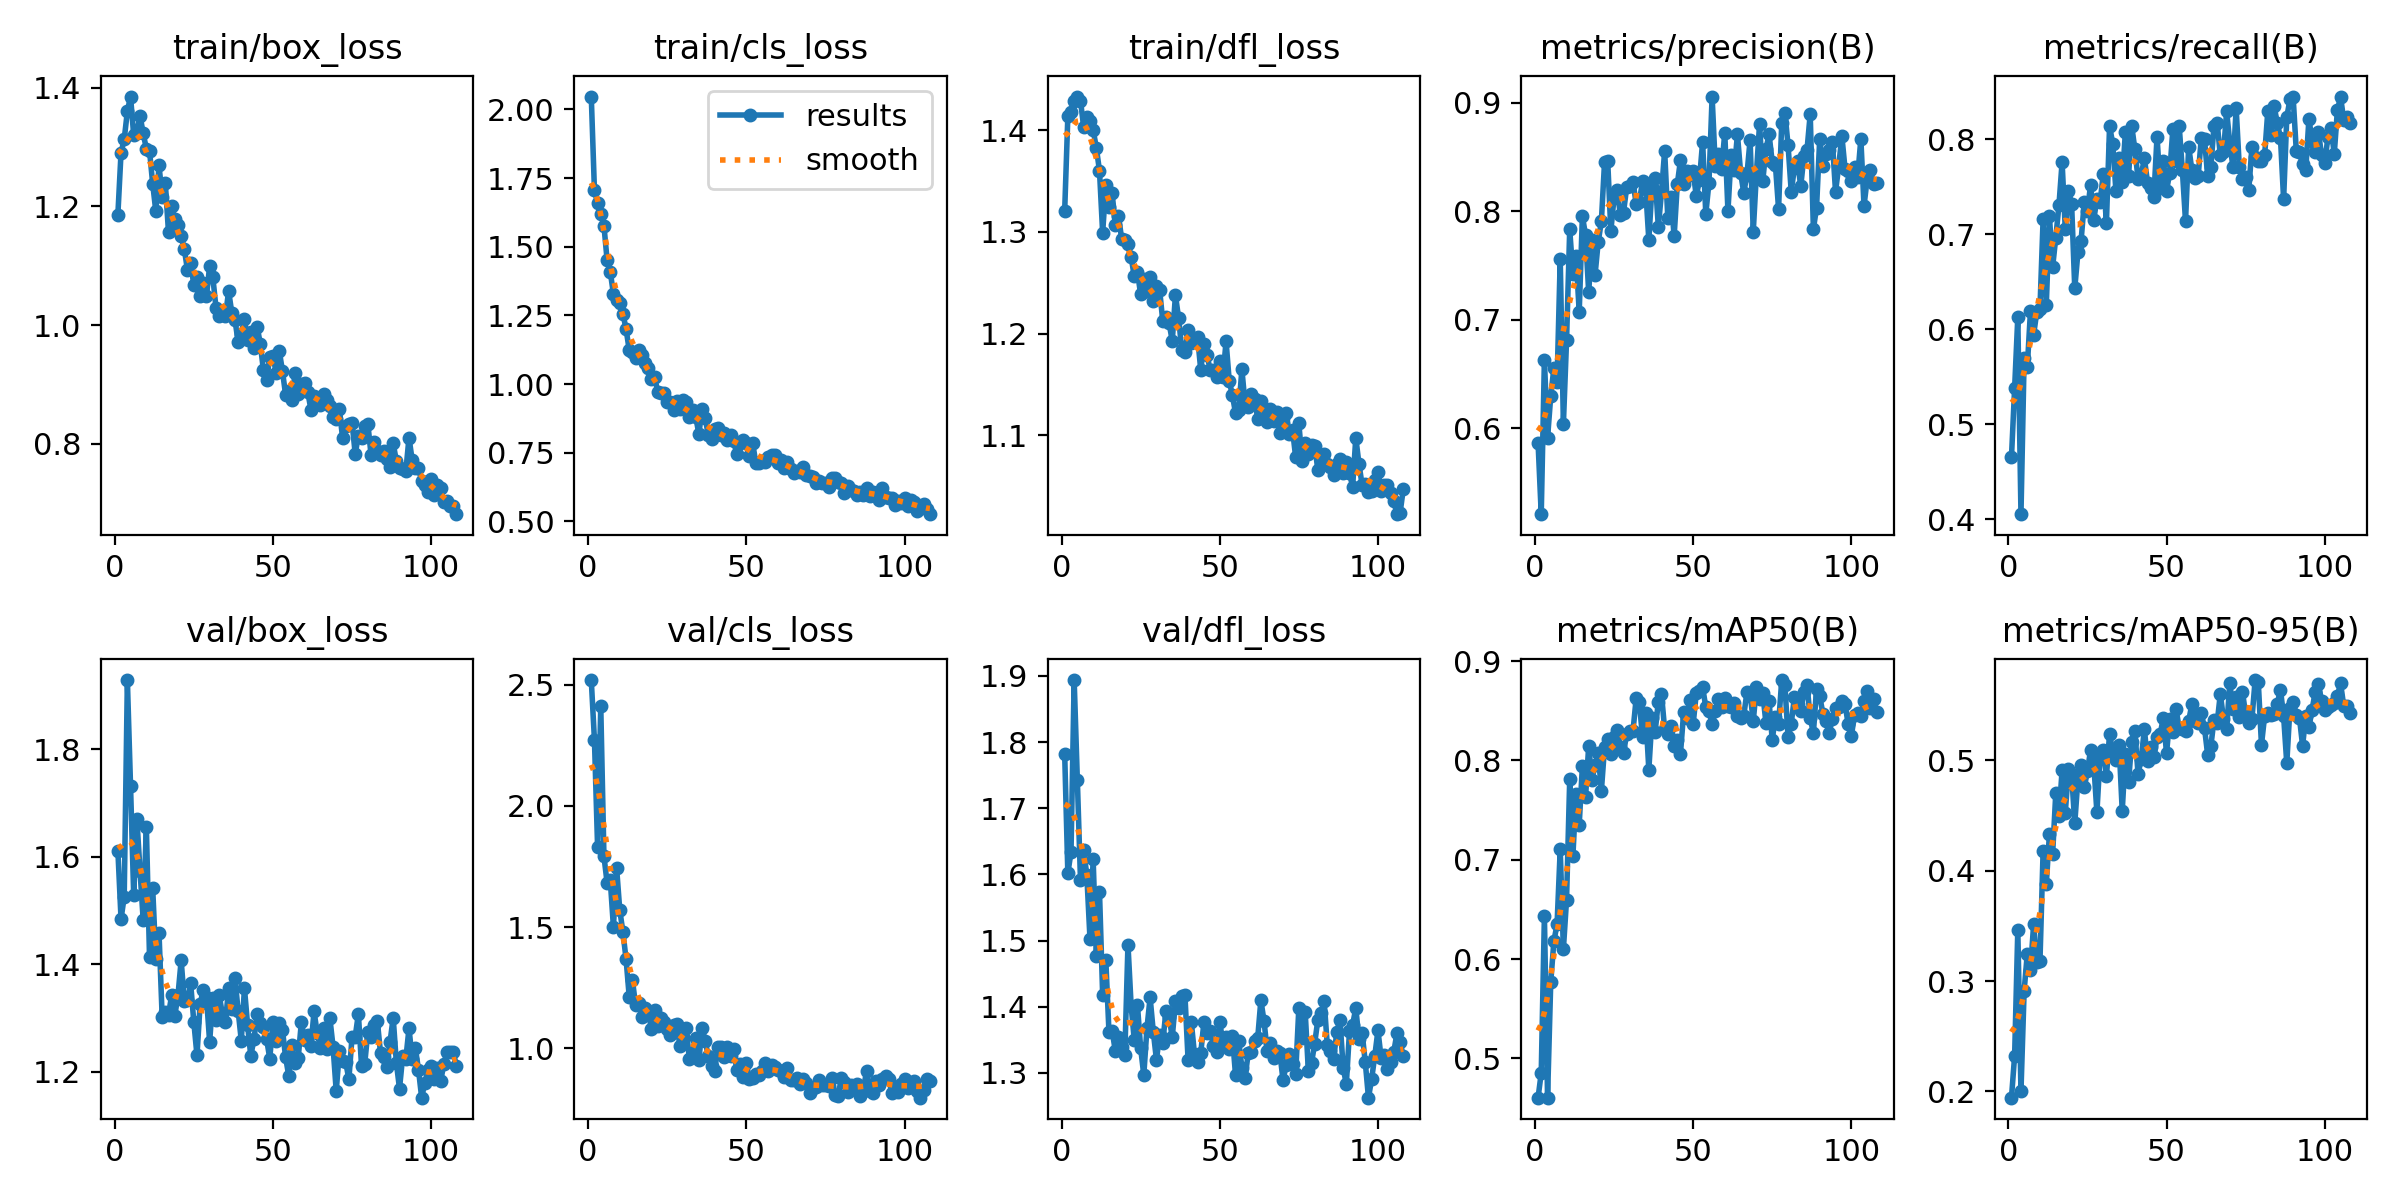

Source data for this figure (header and first rows):
epoch, time, train/box_loss, train/cls_loss, train/dfl_loss, metrics/precision(B), metrics/recall(B), metrics/mAP50(B), metrics/mAP50-95(B), val/box_loss, val/cls_loss, val/dfl_loss, lr/pg0, lr/pg1, lr/pg2
1, 10.05, 1.186, 2.047, 1.321, 0.5866, 0.4656, 0.4605, 0.1944, 1.611, 2.519, 1.782, 0.0006543, 0.0006543, 0.0006543
2, 18.03, 1.291, 1.706, 1.414, 0.5209, 0.5385, 0.4854, 0.2325, 1.484, 2.273, 1.602, 0.001314, 0.001314, 0.001314
3, 25.9, 1.313, 1.658, 1.418, 0.6631, 0.613, 0.6434, 0.3465, 1.525, 1.828, 1.633, 0.001968, 0.001968, 0.001968
4, 33.57, 1.361, 1.619, 1.429, 0.5913, 0.4056, 0.4607, 0.2002, 1.929, 2.41, 1.894, 0.00197, 0.00197, 0.00197
5, 41.48, 1.385, 1.577, 1.433, 0.6295, 0.5697, 0.5767, 0.2911, 1.732, 1.792, 1.743, 0.00196, 0.00196, 0.00196
6, 50.55, 1.32, 1.452, 1.429, 0.6556, 0.5604, 0.6181, 0.3249, 1.528, 1.683, 1.591, 0.00195, 0.00195, 0.00195
7, 59.52, 1.325, 1.409, 1.403, 0.643, 0.6192, 0.6349, 0.3098, 1.67, 1.693, 1.636, 0.001941, 0.001941, 0.001941
8, 68.54, 1.353, 1.328, 1.413, 0.7556, 0.5944, 0.7104, 0.3514, 1.574, 1.5, 1.599, 0.001931, 0.001931, 0.001931
9, 77.16, 1.323, 1.308, 1.409, 0.6039, 0.6185, 0.61, 0.3172, 1.482, 1.745, 1.503, 0.001921, 0.001921, 0.001921
10, 86.1, 1.298, 1.295, 1.401, 0.6812, 0.6218, 0.6599, 0.3179, 1.656, 1.571, 1.623, 0.001911, 0.001911, 0.001911
11, 94.81, 1.294, 1.256, 1.383, 0.7833, 0.7163, 0.7808, 0.4182, 1.414, 1.479, 1.476, 0.001901, 0.001901, 0.001901
12, 103.3, 1.238, 1.2, 1.36, 0.7421, 0.6254, 0.7038, 0.3878, 1.542, 1.367, 1.574, 0.001891, 0.001891, 0.001891
13, 111.7, 1.192, 1.123, 1.299, 0.7584, 0.7192, 0.7665, 0.4337, 1.41, 1.211, 1.418, 0.001881, 0.001881, 0.001881
14, 120.5, 1.269, 1.116, 1.346, 0.7073, 0.6657, 0.7354, 0.4152, 1.458, 1.281, 1.471, 0.001871, 0.001871, 0.001871
15, 128.9, 1.216, 1.096, 1.324, 0.7955, 0.6966, 0.7939, 0.4702, 1.301, 1.178, 1.361, 0.001861, 0.001861, 0.001861
16, 137.7, 1.239, 1.124, 1.338, 0.7782, 0.7307, 0.7629, 0.4495, 1.31, 1.185, 1.363, 0.001852, 0.001852, 0.001852
17, 146.5, 1.156, 1.107, 1.307, 0.7252, 0.7762, 0.815, 0.4912, 1.306, 1.128, 1.333, 0.001842, 0.001842, 0.001842
18, 155.4, 1.2, 1.076, 1.316, 0.7732, 0.7059, 0.7806, 0.4523, 1.342, 1.164, 1.354, 0.001832, 0.001832, 0.001832
19, 164.5, 1.178, 1.058, 1.293, 0.7413, 0.7461, 0.795, 0.4919, 1.304, 1.148, 1.339, 0.001822, 0.001822, 0.001822
20, 173.6, 1.169, 1.018, 1.292, 0.7717, 0.7324, 0.8075, 0.4879, 1.343, 1.081, 1.327, 0.001812, 0.001812, 0.001812
21, 182.3, 1.15, 1.026, 1.288, 0.7907, 0.6432, 0.7693, 0.4429, 1.407, 1.159, 1.494, 0.001802, 0.001802, 0.001802
22, 190.9, 1.128, 0.9719, 1.275, 0.845, 0.6811, 0.813, 0.4834, 1.331, 1.093, 1.401, 0.001792, 0.001792, 0.001792
23, 199.4, 1.092, 0.9683, 1.256, 0.8465, 0.6935, 0.8217, 0.4962, 1.333, 1.126, 1.349, 0.001782, 0.001782, 0.001782
24, 208.4, 1.105, 0.9677, 1.261, 0.782, 0.7338, 0.8068, 0.4756, 1.364, 1.106, 1.402, 0.001772, 0.001772, 0.001772
25, 216.9, 1.068, 0.9336, 1.239, 0.8125, 0.7245, 0.8237, 0.4902, 1.292, 1.079, 1.338, 0.001762, 0.001762, 0.001762
26, 225.5, 1.081, 0.9332, 1.253, 0.8199, 0.7523, 0.8303, 0.5096, 1.23, 1.052, 1.297, 0.001752, 0.001752, 0.001752
27, 234, 1.049, 0.9046, 1.242, 0.7965, 0.7152, 0.8138, 0.497, 1.326, 1.097, 1.367, 0.001743, 0.001743, 0.001743
28, 243, 1.071, 0.9377, 1.256, 0.7989, 0.7378, 0.8074, 0.4528, 1.352, 1.1, 1.414, 0.001733, 0.001733, 0.001733
29, 252, 1.049, 0.9097, 1.232, 0.8221, 0.7338, 0.8269, 0.5044, 1.339, 1.01, 1.362, 0.001723, 0.001723, 0.001723
30, 262.4, 1.099, 0.9427, 1.247, 0.8232, 0.7637, 0.8292, 0.5093, 1.255, 1.046, 1.32, 0.001713, 0.001713, 0.001713
31, 271.2, 1.081, 0.9344, 1.243, 0.8273, 0.7117, 0.8298, 0.4855, 1.337, 1.082, 1.357, 0.001703, 0.001703, 0.001703
32, 279.6, 1.03, 0.8785, 1.212, 0.8068, 0.8142, 0.8625, 0.5241, 1.296, 0.955, 1.345, 0.001693, 0.001693, 0.001693
33, 288.1, 1.015, 0.9036, 1.217, 0.8081, 0.7955, 0.8587, 0.5075, 1.343, 0.981, 1.394, 0.001683, 0.001683, 0.001683
34, 296.7, 1.023, 0.8813, 1.21, 0.828, 0.7461, 0.8234, 0.5002, 1.308, 1.043, 1.384, 0.001673, 0.001673, 0.001673
35, 305.1, 1.015, 0.8182, 1.193, 0.8206, 0.7802, 0.8477, 0.5144, 1.292, 0.9498, 1.354, 0.001663, 0.001663, 0.001663
36, 313, 1.057, 0.9073, 1.238, 0.7737, 0.7554, 0.7907, 0.4543, 1.356, 1.084, 1.408, 0.001654, 0.001654, 0.001654
37, 321.6, 1.021, 0.8748, 1.215, 0.8225, 0.8081, 0.8427, 0.5061, 1.316, 1.028, 1.397, 0.001644, 0.001644, 0.001644
38, 330.6, 1.009, 0.8134, 1.184, 0.8311, 0.7618, 0.829, 0.4808, 1.373, 0.9674, 1.416, 0.001634, 0.001634, 0.001634
39, 339.9, 0.9712, 0.8011, 1.182, 0.7856, 0.8142, 0.8592, 0.517, 1.313, 0.9265, 1.418, 0.001624, 0.001624, 0.001624
40, 349.7, 0.9856, 0.8359, 1.203, 0.8175, 0.7895, 0.8668, 0.5265, 1.258, 0.9078, 1.319, 0.001614, 0.001614, 0.001614
41, 359, 1.01, 0.841, 1.191, 0.8558, 0.7585, 0.8314, 0.4876, 1.355, 1.005, 1.377, 0.001604, 0.001604, 0.001604
42, 367.6, 0.9751, 0.8158, 1.193, 0.7937, 0.7624, 0.8266, 0.5014, 1.286, 1.003, 1.329, 0.001594, 0.001594, 0.001594
43, 376, 0.9883, 0.821, 1.197, 0.8133, 0.7802, 0.8343, 0.5283, 1.229, 0.9619, 1.316, 0.001584, 0.001584, 0.001584
44, 384.4, 0.9605, 0.7951, 1.164, 0.7769, 0.7545, 0.8147, 0.4992, 1.26, 1.004, 1.33, 0.001574, 0.001574, 0.001574
45, 393, 0.9976, 0.815, 1.189, 0.825, 0.7492, 0.8203, 0.5124, 1.307, 0.9674, 1.376, 0.001564, 0.001564, 0.001564
46, 401.5, 0.9686, 0.7919, 1.179, 0.8471, 0.7399, 0.8068, 0.5029, 1.291, 0.9977, 1.361, 0.001554, 0.001554, 0.001554
47, 409.9, 0.9235, 0.7433, 1.164, 0.825, 0.803, 0.8483, 0.5212, 1.282, 0.9098, 1.363, 0.001545, 0.001545, 0.001545
48, 418.5, 0.9071, 0.7854, 1.165, 0.8371, 0.7492, 0.8431, 0.5239, 1.26, 0.9341, 1.341, 0.001535, 0.001535, 0.001535
49, 427, 0.946, 0.7959, 1.157, 0.8338, 0.7768, 0.8605, 0.5389, 1.224, 0.8823, 1.332, 0.001525, 0.001525, 0.001525
50, 435.3, 0.9486, 0.7852, 1.173, 0.8368, 0.7462, 0.8362, 0.5065, 1.292, 0.9382, 1.376, 0.001515, 0.001515, 0.001515
51, 443.7, 0.9197, 0.7396, 1.157, 0.8138, 0.7647, 0.8679, 0.5377, 1.256, 0.8713, 1.346, 0.001505, 0.001505, 0.001505
52, 452.1, 0.9567, 0.7854, 1.192, 0.829, 0.8107, 0.8702, 0.5261, 1.291, 0.8758, 1.354, 0.001495, 0.001495, 0.001495
53, 460.5, 0.9227, 0.7124, 1.154, 0.864, 0.7771, 0.874, 0.5468, 1.278, 0.8942, 1.335, 0.001485, 0.001485, 0.001485
54, 468.8, 0.8827, 0.7139, 1.139, 0.7975, 0.8142, 0.8535, 0.5292, 1.227, 0.8893, 1.356, 0.001475, 0.001475, 0.001475
55, 477.3, 0.8895, 0.7195, 1.122, 0.8263, 0.7678, 0.8493, 0.5287, 1.192, 0.9055, 1.296, 0.001465, 0.001465, 0.001465
56, 485.8, 0.873, 0.7177, 1.124, 0.9057, 0.714, 0.8367, 0.5271, 1.249, 0.9402, 1.348, 0.001455, 0.001455, 0.001455
57, 494.2, 0.9198, 0.735, 1.165, 0.8415, 0.7926, 0.8494, 0.5356, 1.215, 0.9059, 1.308, 0.001446, 0.001446, 0.001446
58, 502.7, 0.8839, 0.7424, 1.131, 0.8524, 0.7678, 0.8615, 0.551, 1.226, 0.9306, 1.293, 0.001436, 0.001436, 0.001436
59, 511.5, 0.9, 0.741, 1.128, 0.8392, 0.7595, 0.8534, 0.5356, 1.293, 0.923, 1.329, 0.001426, 0.001426, 0.001426
60, 520, 0.902, 0.7115, 1.14, 0.8722, 0.7616, 0.8623, 0.534, 1.258, 0.9095, 1.331, 0.001416, 0.001416, 0.001416
... 48 more rows
